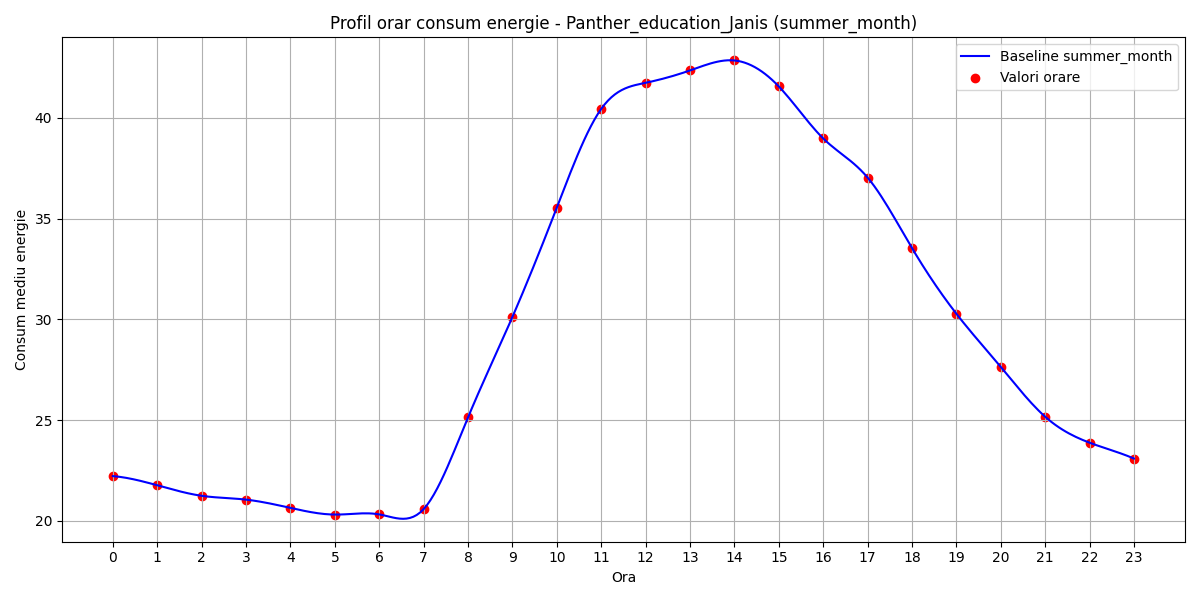

Source data for this figure (header and first rows):
hour, B(t)
0, 22.22
1, 21.77
2, 21.24
3, 21.05
4, 20.64
5, 20.31
6, 20.32
7, 20.58
8, 25.13
9, 30.12
10, 35.54
11, 40.44
12, 41.74
13, 42.35
14, 42.85
15, 41.56
16, 38.98
17, 37.04
18, 33.54
19, 30.28
20, 27.64
21, 25.17
22, 23.88
23, 23.09
